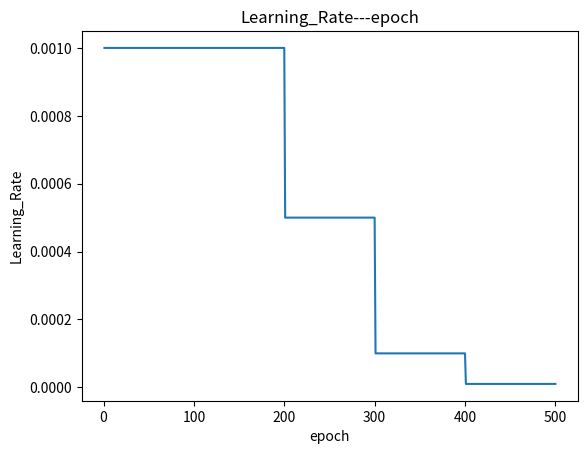

Reproduce this figure in Python.
import numpy as np
import matplotlib.pyplot as plt

lr = np.ones(500)
epoch = np.arange(1,501)

for i in range(len(lr)):
    if i<200:
        lr[i] = 1e-3
    elif 200<=i<300:
        lr[i] = 5e-4
    elif 300<=i<400:
        lr[i] = 1e-4
    elif 400<=i<500:
        lr[i] = 1e-5
plt.xlabel("epoch")
plt.ylabel("Learning_Rate")
plt.title("Learning_Rate---epoch")
plt.plot(epoch,lr)
plt.show()
